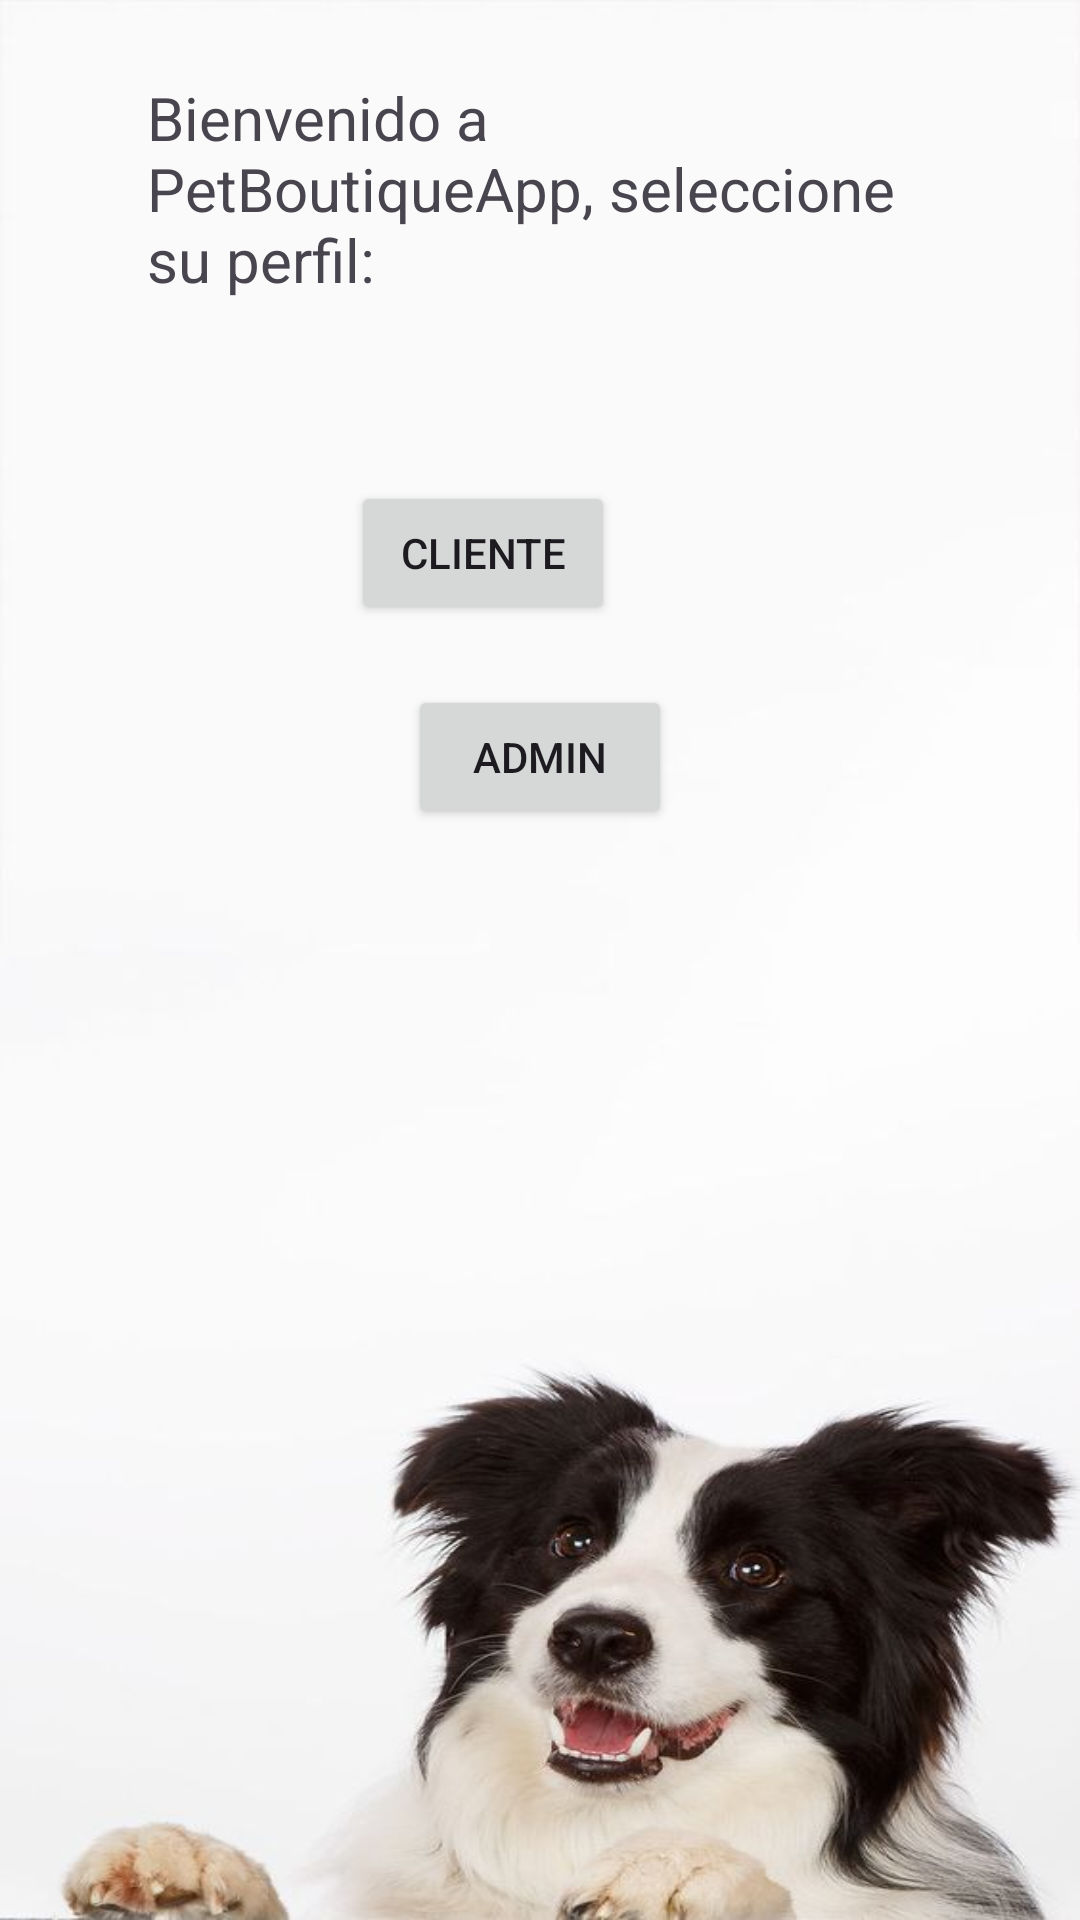

Layout XML and referenced resources for this Android screen:
<!-- AndroidManifest.xml: application theme Theme.Ejemplocarrito -->
<!-- res/layout/activity_home.xml -->
<?xml version="1.0" encoding="utf-8"?>
<RelativeLayout xmlns:android="http://schemas.android.com/apk/res/android"
    xmlns:app="http://schemas.android.com/apk/res-auto"
    xmlns:tools="http://schemas.android.com/tools"
    android:id="@+id/main"
    android:layout_width="match_parent"
    android:layout_height="match_parent"
    android:background="@drawable/perritologin"
    tools:context=".HomeActivity">

    <Button
        android:id="@+id/btnCliente"
        android:layout_width="wrap_content"
        android:layout_height="wrap_content"
        android:layout_below="@+id/textView2"
        android:layout_alignParentEnd="true"
        android:layout_marginTop="-480dp"
        android:layout_marginEnd="155dp"
        android:text="Cliente" />

    <Button
        android:id="@+id/btnAdmin"
        android:layout_width="wrap_content"
        android:layout_height="wrap_content"
        android:text="Admin"
        android:layout_centerHorizontal="true"
        android:layout_below="@+id/btnCliente"
        android:layout_marginTop="20dp"/>

    <TextView
        android:id="@+id/textView2"
        android:layout_width="wrap_content"
        android:layout_height="wrap_content"
        android:layout_alignParentStart="true"
        android:layout_alignParentEnd="true"
        android:layout_alignParentBottom="true"
        android:layout_marginStart="49dp"
        android:layout_marginEnd="47dp"
        android:layout_marginBottom="540dp"
        android:textSize="20dp"
        android:text="Bienvenido a PetBoutiqueApp, seleccione su perfil:"/>


</RelativeLayout>
<!-- resources referenced by this layout -->
<resources>
  <!-- drawable perritologin: jpg bitmap (drawable, 29105 bytes) -->
  <style name="Theme.Ejemplocarrito" parent="Base.Theme.Ejemplocarrito" />
  <style name="Base.Theme.Ejemplocarrito" parent="Theme.Material3.DayNight.NoActionBar">
          
          
      </style>
</resources>
